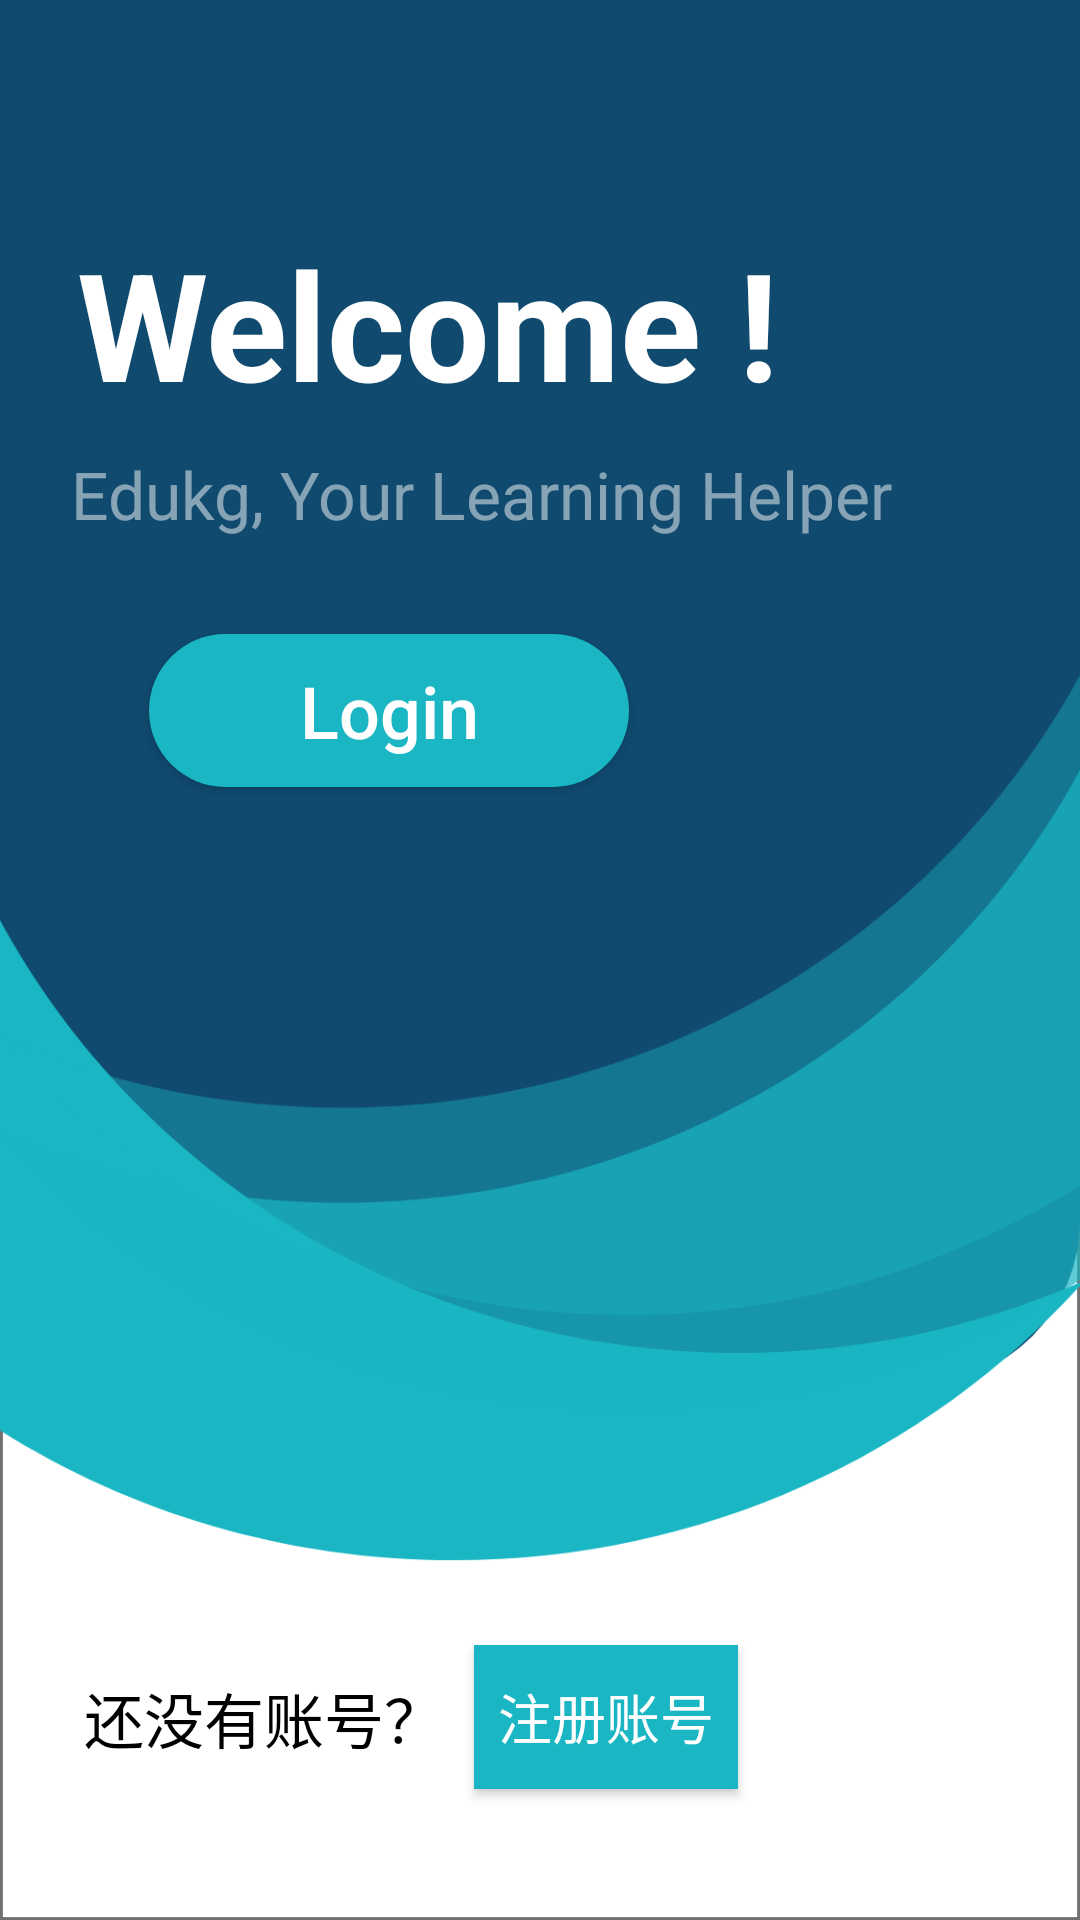

Layout XML and referenced resources for this Android screen:
<!-- AndroidManifest.xml: application theme Theme.AppCompat.Light.NoActionBar -->
<!-- res/layout/activity_main.xml -->
<?xml version="1.0" encoding="utf-8"?>
<androidx.constraintlayout.widget.ConstraintLayout xmlns:android="http://schemas.android.com/apk/res/android"
    xmlns:app="http://schemas.android.com/apk/res-auto"
    xmlns:tools="http://schemas.android.com/tools"
    android:layout_width="match_parent"
    android:layout_height="match_parent"
    tools:context=".LoginActivity"
    android:background="@drawable/background">

    <TextView
        android:id="@+id/textView"
        android:layout_width="wrap_content"
        android:layout_height="wrap_content"
        android:text="还没有账号？"
        android:textColor="@color/black"
        android:textSize="20dp"
        app:layout_constraintBottom_toBottomOf="parent"
        app:layout_constraintEnd_toEndOf="parent"
        app:layout_constraintHorizontal_bias="0.117"
        app:layout_constraintStart_toStartOf="parent"
        app:layout_constraintTop_toTopOf="parent"
        app:layout_constraintVertical_bias="0.914" />

    <TextView
        android:id="@+id/textView2"
        android:layout_width="wrap_content"
        android:layout_height="wrap_content"
        android:text="Welcome !"
        android:textColor="@color/white"
        android:textSize="50dp"
        android:textStyle="bold"
        app:layout_constraintBottom_toTopOf="@+id/textView"
        app:layout_constraintEnd_toEndOf="parent"
        app:layout_constraintHorizontal_bias="0.205"
        app:layout_constraintStart_toStartOf="parent"
        app:layout_constraintTop_toTopOf="parent"
        app:layout_constraintVertical_bias="0.151" />

    <TextView
        android:id="@+id/textView4"
        android:layout_width="wrap_content"
        android:layout_height="wrap_content"
        android:alpha="0.5"
        android:text="Edukg, Your Learning Helper"
        android:textColor="@color/white"
        android:textSize="22dp"
        android:textStyle="normal"
        app:layout_constraintBottom_toTopOf="@+id/textView"
        app:layout_constraintEnd_toEndOf="parent"
        app:layout_constraintHorizontal_bias="0.275"
        app:layout_constraintStart_toStartOf="parent"
        app:layout_constraintTop_toBottomOf="@+id/textView2"
        app:layout_constraintVertical_bias="0.023" />

    <Button
        android:id="@+id/button"
        android:layout_width="160dp"
        android:layout_height="51dp"
        android:text="Login"
        android:textColor="@color/white"
        android:textSize="24dp"
        android:background = "@drawable/button"
        android:textAllCaps="false"
        app:layout_constraintBottom_toTopOf="@+id/textView"
        app:layout_constraintEnd_toEndOf="parent"
        app:layout_constraintHorizontal_bias="0.248"
        app:layout_constraintStart_toStartOf="parent"
        app:layout_constraintTop_toBottomOf="@+id/textView4"
        app:layout_constraintVertical_bias="0.098" />

    <Button
        android:id="@+id/Regbutton"
        android:layout_width="wrap_content"
        android:layout_height="wrap_content"
        android:text="注册账号"
        android:textSize="18dp"
        android:textColor="@color/white"
        android:background="@color/blue"
        app:layout_constraintBottom_toBottomOf="parent"
        app:layout_constraintEnd_toEndOf="parent"
        app:layout_constraintHorizontal_bias="0.081"
        app:layout_constraintStart_toEndOf="@+id/textView"
        app:layout_constraintTop_toTopOf="parent"
        app:layout_constraintVertical_bias="0.926" />


</androidx.constraintlayout.widget.ConstraintLayout>
<!-- resources referenced by this layout -->
<resources>
  <color name="black">#FF000000</color>
  <color name="blue">#1AB6C3</color>
  <color name="white">#FFFFFFFF</color>
  <!-- drawable background: png bitmap (drawable-hdpi, 35382 bytes) -->
  <!-- drawable button (drawable) -->
  <?xml version="1.0" encoding="utf-8"?>
  <selector xmlns:android="http://schemas.android.com/apk/res/android">
      <item>
          <shape android:shape="rectangle">
              <corners android:radius="27dp"/>
              <solid android:color="@color/blue"/>
          </shape>
      </item>
  </selector>
</resources>
